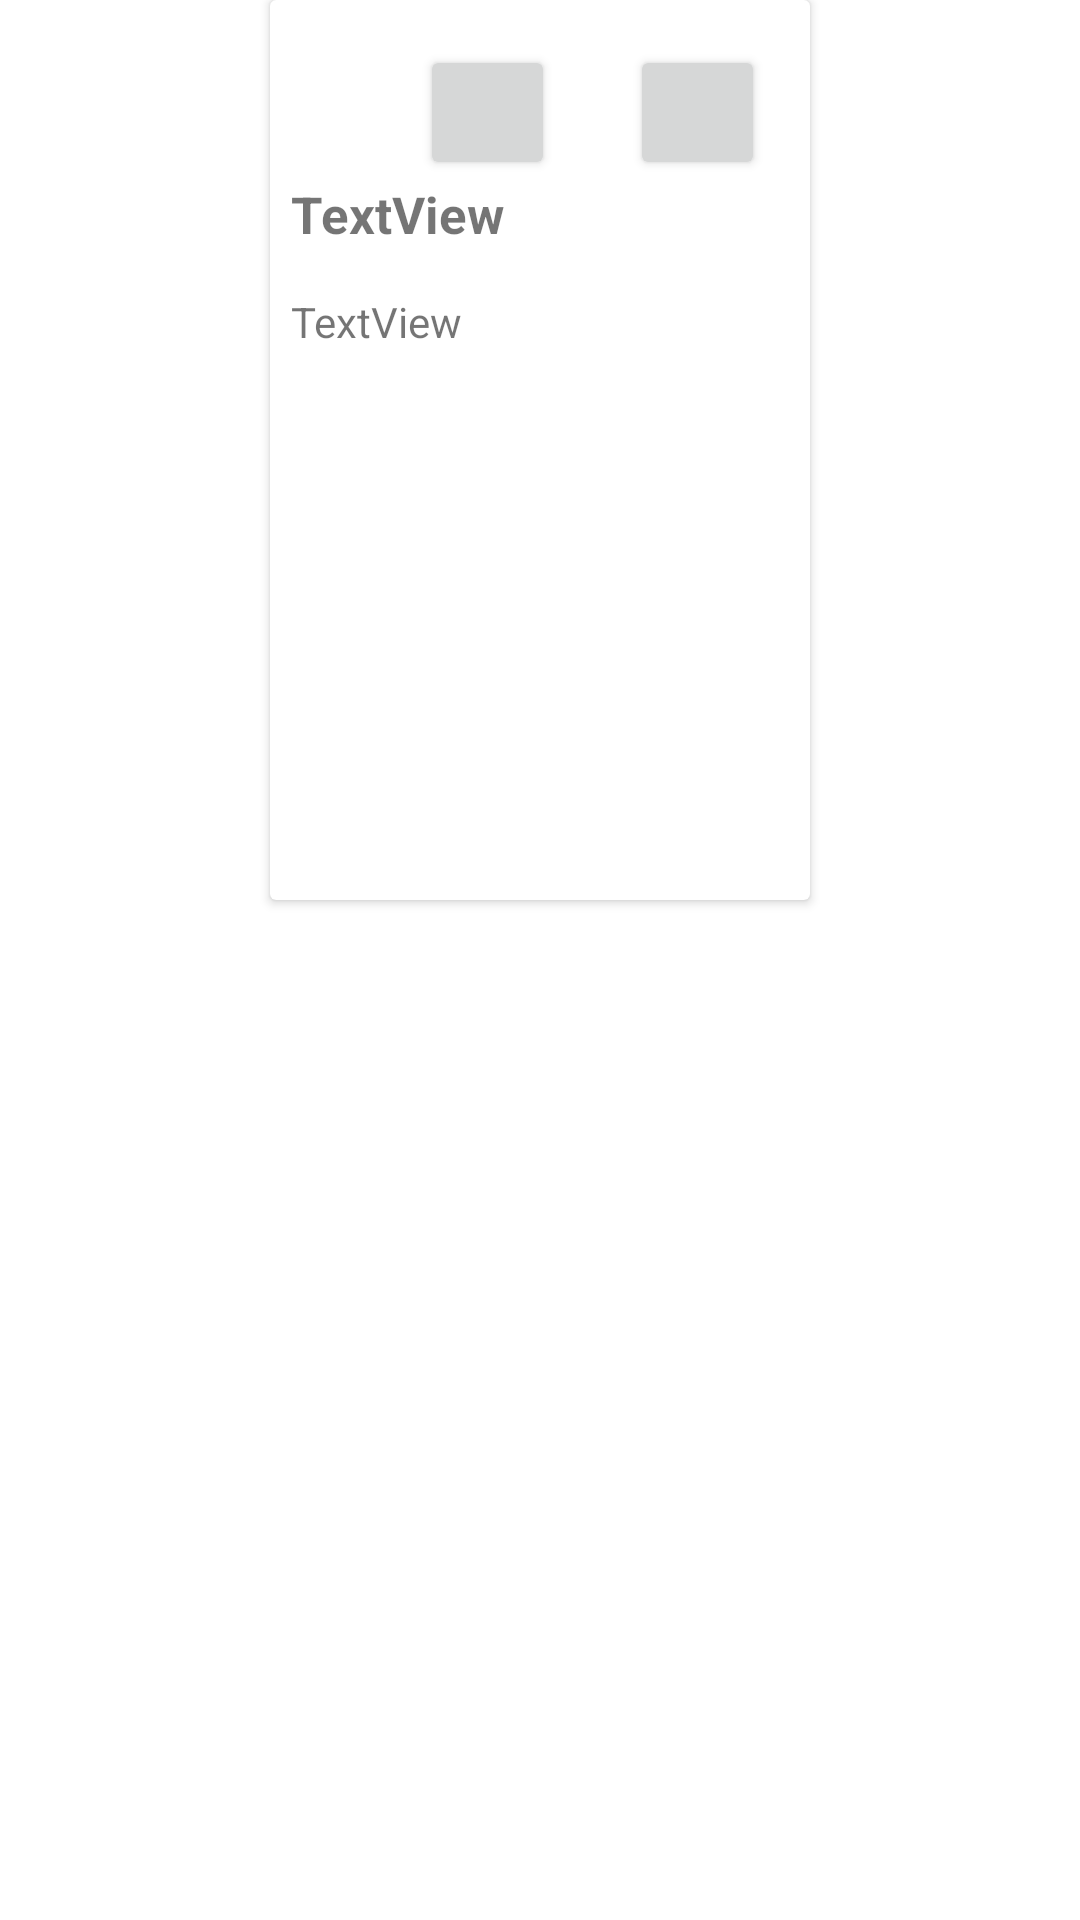

Reconstruct the res/layout file that produces this screen, plus the resources it refers to.
<!-- AndroidManifest.xml: application theme Theme.Practice01NoteApp -->
<!-- res/layout/note_layout.xml -->
<?xml version="1.0" encoding="utf-8"?>
<androidx.constraintlayout.widget.ConstraintLayout xmlns:android="http://schemas.android.com/apk/res/android"
    xmlns:app="http://schemas.android.com/apk/res-auto"
    xmlns:tools="http://schemas.android.com/tools"
    android:layout_width="wrap_content"
    android:layout_height="wrap_content"
    android:layout_marginLeft="7dp"
    android:layout_marginTop="7dp"
    android:layout_marginRight="7dp">

    <androidx.cardview.widget.CardView
        android:id="@+id/cvNote"
        android:layout_width="180dp"
        android:layout_height="300dp"
        app:layout_constraintEnd_toEndOf="parent"
        app:layout_constraintStart_toStartOf="parent"
        app:layout_constraintTop_toTopOf="parent">

        <androidx.constraintlayout.widget.ConstraintLayout
            android:layout_width="match_parent"
            android:layout_height="match_parent">

            <Button
                android:id="@+id/btEdit"
                android:layout_width="45dp"
                android:layout_height="45dp"
                android:layout_marginTop="15dp"
                android:layout_marginEnd="25dp"
                app:icon="@drawable/baseline_edit_24"
                app:iconPadding="0dp"
                app:layout_constraintEnd_toStartOf="@+id/btDelete"
                app:layout_constraintTop_toTopOf="parent" />

            <Button
                android:id="@+id/btDelete"
                android:layout_width="45dp"
                android:layout_height="45dp"
                android:layout_marginTop="15dp"
                android:layout_marginEnd="15dp"
                app:icon="@drawable/baseline_delete_24"
                app:iconPadding="0dp"
                app:iconSize="20dp"
                app:layout_constraintEnd_toEndOf="parent"
                app:layout_constraintTop_toTopOf="parent" />

            <TextView
                android:id="@+id/tvNoteContent"
                android:layout_width="165dp"
                android:layout_height="182dp"
                android:layout_marginStart="7dp"
                android:layout_marginTop="15dp"
                android:layout_marginEnd="7dp"
                android:ellipsize="end"
                android:maxLines = "11"
                android:text="TextView"
                app:layout_constraintEnd_toEndOf="@+id/btDelete"
                app:layout_constraintHorizontal_bias="0.0"
                app:layout_constraintStart_toStartOf="parent"
                app:layout_constraintTop_toBottomOf="@+id/tvNoteTitle" />

            <TextView
                android:id="@+id/tvNoteTitle"
                android:layout_width="wrap_content"
                android:layout_height="wrap_content"
                android:text="TextView"
                android:textSize="17sp"
                android:textStyle="bold"
                app:layout_constraintStart_toStartOf="@+id/tvNoteContent"
                app:layout_constraintTop_toBottomOf="@+id/btEdit" />
        </androidx.constraintlayout.widget.ConstraintLayout>

    </androidx.cardview.widget.CardView>

</androidx.constraintlayout.widget.ConstraintLayout>
<!-- resources referenced by this layout -->
<resources>
  <style name="Theme.Practice01NoteApp" parent="Theme.MaterialComponents.DayNight.DarkActionBar">
          
          <item name="colorPrimary">@color/purple_500</item>
          <item name="colorPrimaryVariant">@color/purple_700</item>
          <item name="colorOnPrimary">@color/white</item>
          
          <item name="colorSecondary">@color/teal_200</item>
          <item name="colorSecondaryVariant">@color/teal_700</item>
          <item name="colorOnSecondary">@color/black</item>
          
          <item name="android:statusBarColor">?attr/colorPrimaryVariant</item>
          
      </style>
  <!-- not gathered from this repository: default colours our renderer supplied (Android Studio template values) -->
  <color name="purple_500">#FF6200EE</color>
  <color name="purple_700">#FF3700B3</color>
  <color name="teal_200">#FF03DAC5</color>
  <color name="teal_700">#FF018786</color>
  <color name="black">#FF000000</color>
  <color name="white">#FFFFFFFF</color>
</resources>
